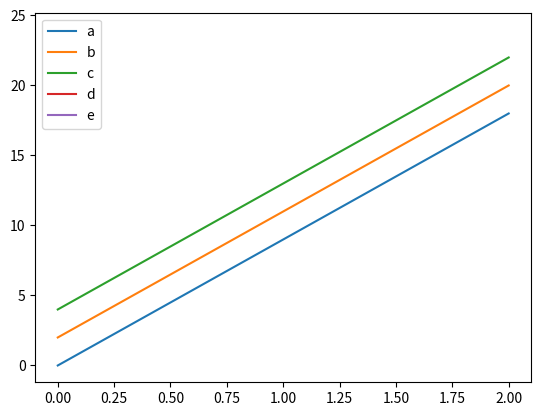

Here is the Python script that generated this plot:
from pandas import Series,DataFrame
import pandas as pd
import numpy as np
from numpy import nan#导入相应模块
import matplotlib.pyplot as plt
#插入数据
df1 = DataFrame(np.arange(12).reshape((3,4)),columns=list("abcd"))
df2 = DataFrame(np.arange(20).reshape((4,5)),columns=list("abcde"))
df1
df2
df3 =df1+df2#df1.add(df2)
df3.iloc[1, 3] =nan
df1.add(df2,fill_value=0)# 为df1添加第3行和e这一列，并将其填充为0
df1.add(df2).fillna(0)# 按照正常方式将df1和df2相加，然后将NaN值填充为0
print(df3)
df3.plot()
plt.show()